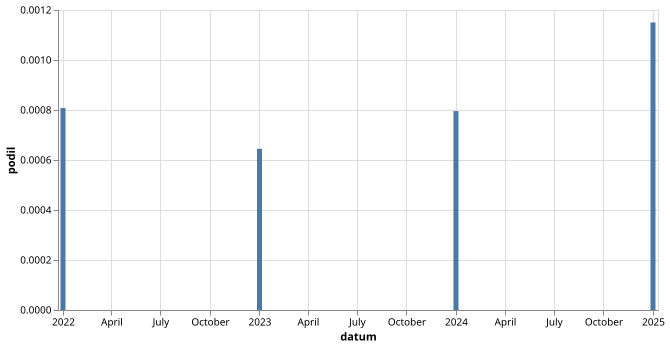

The file beside this chart, header and first rows:
datum, text, text_right, podil, co
2022-01-01, 16, 19803, 0.000808, Fialo\w{1,5} drahot[auoě]
2023-01-01, 15, 23266, 0.0006447, Fialo\w{1,5} drahot[auoě]
2024-01-01, 18, 22624, 0.0007956, Fialo\w{1,5} drahot[auoě]
2025-01-01, 11, 9563, 0.00115, Fialo\w{1,5} drahot[auoě]
